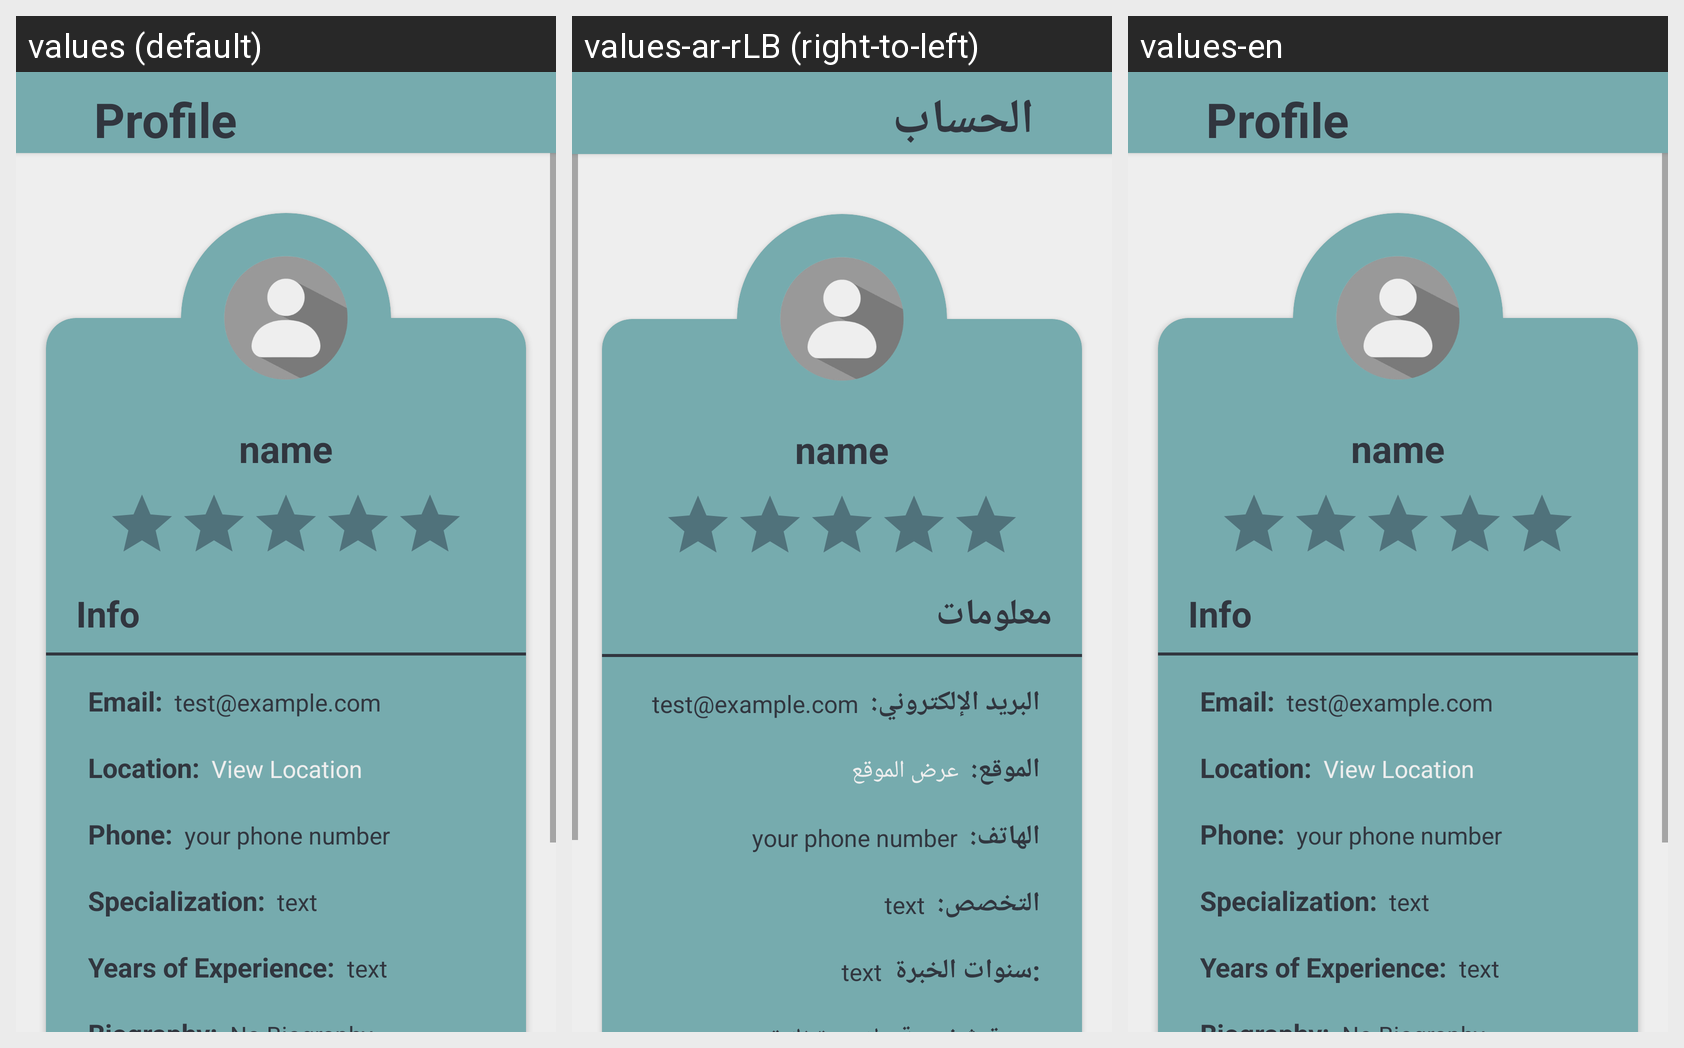

Strings drawn on this Android screen and how each of the app's shown locales translates them:
Android screen res/layout/activity_profile_view.xml rendered under 3 locales, left to right: values (default), values-ar-rLB (right-to-left), values-en. Device: Nexus 5 (rendered at 1080×1920; each locale shown at half size, 540×960, under a caption strip naming it); theme AppTheme.NoActionBar.
Strings drawn on this screen, with the default value and each locale's value (text and hints the layout hard-codes, and strings that could not be matched under every locale, appear in the picture but are not listed):

profile
  values: Profile
  values-ar-rLB: الحساب
  values-en: Profile

info
  values: Info
  values-ar-rLB: معلومات
  values-en: Info

email
  values: Email:
  values-ar-rLB: البريد الإلكتروني:
  values-en: Email:

location_prof
  values: Location:
  values-ar-rLB: الموقع:
  values-en: Location:

view_location
  values: View Location
  values-ar-rLB: عرض الموقع
  values-en: View Location

phone
  values: Phone:
  values-ar-rLB: الهاتف:
  values-en: Phone:

specialization
  values: Specialization:
  values-ar-rLB: التخصص:
  values-en: Specialization:

yearofxp
  values: Years of Experience:
  values-ar-rLB: :سنوات الخبرة
  values-en: Years of Experience:
